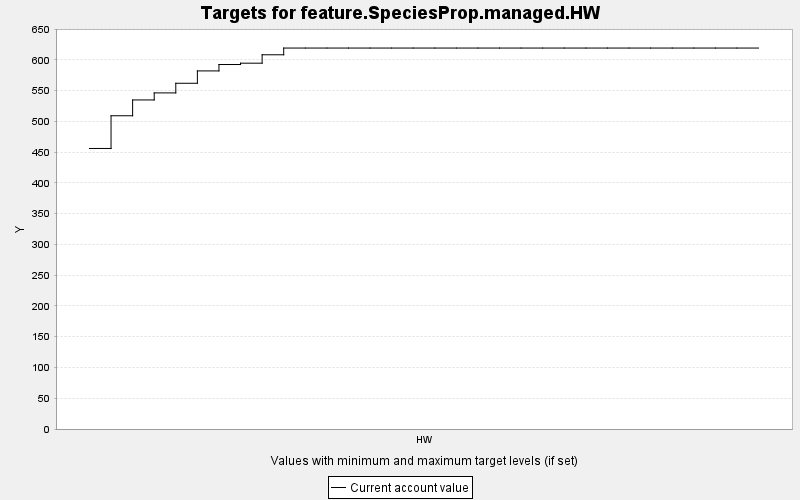

Values plotted in this chart, from the file beside it:
TARGET, PERIOD, YEAR, PERIODWIDTH, MINIMUM, MAXIMUM, MINWEIGHT, MAXWEIGHT, CURRENT, SUMMARY
feature.SpeciesProp.managed.HW, 0, 0, 10.0, 0.0, 10000, 1.0, 1.0, 455.9, 0.0
feature.SpeciesProp.managed.HW, 1, 10, 10.0, 0.0, 10000, 1.0, 1.0, 509, 0.0
feature.SpeciesProp.managed.HW, 2, 20, 10.0, 0.0, 10000, 1.0, 1.0, 534.7, 0.0
feature.SpeciesProp.managed.HW, 3, 30, 10.0, 0.0, 10000, 1.0, 1.0, 546.2, 0.0
feature.SpeciesProp.managed.HW, 4, 40, 10.0, 0.0, 10000, 1.0, 1.0, 561.8, 0.0
feature.SpeciesProp.managed.HW, 5, 50, 10.0, 0.0, 10000, 1.0, 1.0, 581.9, 0.0
feature.SpeciesProp.managed.HW, 6, 60, 10.0, 0.0, 10000, 1.0, 1.0, 592.3, 0.0
feature.SpeciesProp.managed.HW, 7, 70, 10.0, 0.0, 10000, 1.0, 1.0, 594.5, 0.0
feature.SpeciesProp.managed.HW, 8, 80, 10.0, 0.0, 10000, 1.0, 1.0, 608.1, 0.0
feature.SpeciesProp.managed.HW, 9, 90, 10.0, 0.0, 10000, 1.0, 1.0, 619, 0.0
feature.SpeciesProp.managed.HW, 10, 100, 10.0, 0.0, 10000, 1.0, 1.0, 619, 0.0
feature.SpeciesProp.managed.HW, 11, 110, 10.0, 0.0, 10000, 1.0, 1.0, 619, 0.0
feature.SpeciesProp.managed.HW, 12, 120, 10.0, 0.0, 10000, 1.0, 1.0, 619, 0.0
feature.SpeciesProp.managed.HW, 13, 130, 10.0, 0.0, 10000, 1.0, 1.0, 619, 0.0
feature.SpeciesProp.managed.HW, 14, 140, 10.0, 0.0, 10000, 1.0, 1.0, 619, 0.0
feature.SpeciesProp.managed.HW, 15, 150, 10.0, 0.0, 10000, 1.0, 1.0, 619, 0.0
feature.SpeciesProp.managed.HW, 16, 160, 10.0, 0.0, 10000, 1.0, 1.0, 619, 0.0
feature.SpeciesProp.managed.HW, 17, 170, 10.0, 0.0, 10000, 1.0, 1.0, 619, 0.0
feature.SpeciesProp.managed.HW, 18, 180, 10.0, 0.0, 10000, 1.0, 1.0, 619, 0.0
feature.SpeciesProp.managed.HW, 19, 190, 10.0, 0.0, 10000, 1.0, 1.0, 619, 0.0
feature.SpeciesProp.managed.HW, 20, 200, 10.0, 0.0, 10000, 1.0, 1.0, 619, 0.0
feature.SpeciesProp.managed.HW, 21, 210, 10.0, 0.0, 10000, 1.0, 1.0, 619, 0.0
feature.SpeciesProp.managed.HW, 22, 220, 10.0, 0.0, 10000, 1.0, 1.0, 619, 0.0
feature.SpeciesProp.managed.HW, 23, 230, 10.0, 0.0, 10000, 1.0, 1.0, 619, 0.0
feature.SpeciesProp.managed.HW, 24, 240, 10.0, 0.0, 10000, 1.0, 1.0, 619, 0.0
feature.SpeciesProp.managed.HW, 25, 250, 10.0, 0.0, 10000, 1.0, 1.0, 619, 0.0
feature.SpeciesProp.managed.HW, 26, 260, 10.0, 0.0, 10000, 1.0, 1.0, 619, 0.0
feature.SpeciesProp.managed.HW, 27, 270, 10.0, 0.0, 10000, 1.0, 1.0, 619, 0.0
feature.SpeciesProp.managed.HW, 28, 280, 10.0, 0.0, 10000, 1.0, 1.0, 619, 0.0
feature.SpeciesProp.managed.HW, 29, 290, 10.0, 0.0, 10000, 1.0, 1.0, 619, 0.0
feature.SpeciesProp.managed.HW, 30, 300, 10.0, 0.0, 10000, 1.0, 1.0, 619, 0.0
